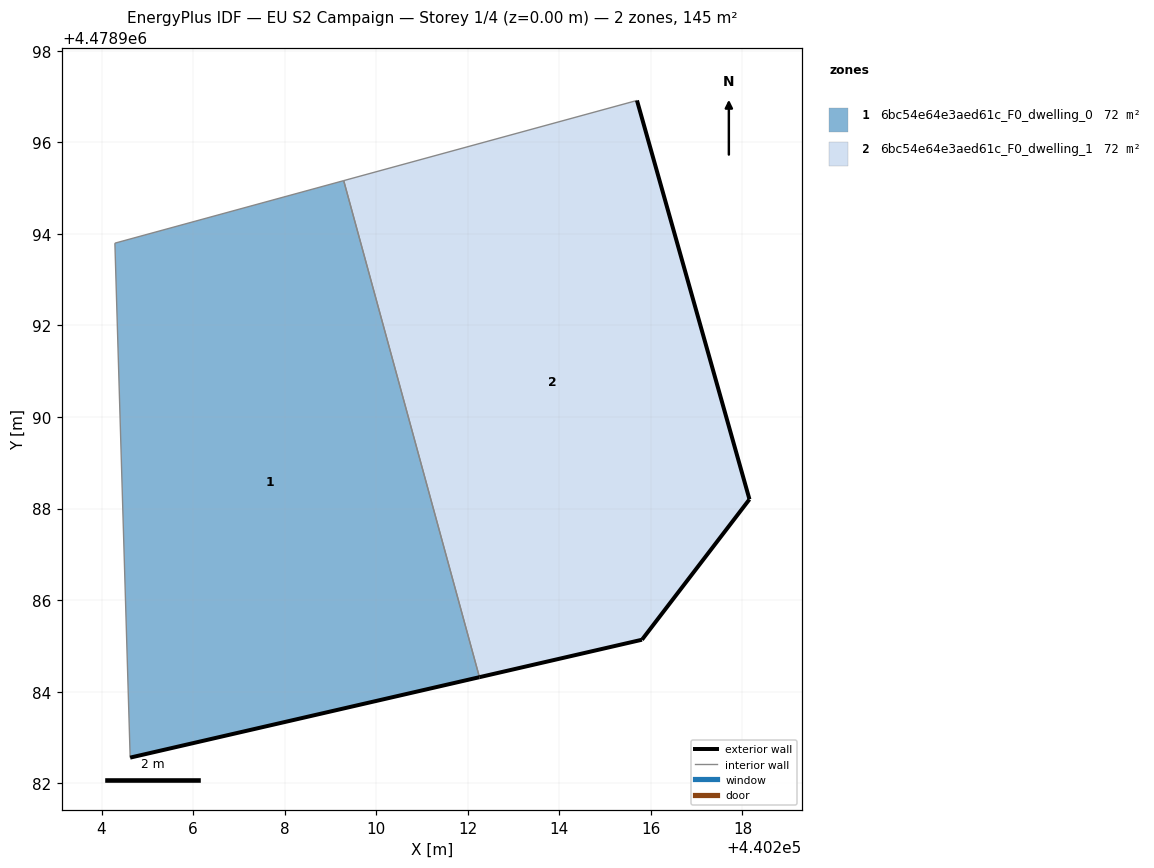
=== STOREY PLAN SPEC (per zone: floor XY polygon, exterior-wall plan segments, windows/doors) ===
zone 1: 6bc54e64e3aed61c_F0_dwelling_0  (72.3 m²)
  floor: (440212.26, 4478984.32) (440209.29, 4478995.16) (440204.29, 4478993.80) (440204.63, 4478982.56)
  exterior wall: (440212.26, 4478984.32) – (440204.63, 4478982.56)  [7.8 m]
  interior walls: 3
zone 2: 6bc54e64e3aed61c_F0_dwelling_1  (72.3 m²)
  floor: (440215.80, 4478985.13) (440218.15, 4478988.20) (440215.70, 4478996.91) (440209.29, 4478995.16) (440212.26, 4478984.32)
  exterior wall: (440215.80, 4478985.13) – (440212.26, 4478984.32)  [3.6 m]
  exterior wall: (440215.70, 4478996.91) – (440218.15, 4478988.20)  [9.1 m]
  exterior wall: (440218.15, 4478988.20) – (440215.80, 4478985.13)  [3.9 m]
  interior walls: 2

=== DERIVED (storey summary) ===
Building: EU S2 Campaign
Storey: 1 of 4  (floor level z = 0.00 m)
Storey gross floor area: 144.6 m²
Zones on this storey: 2
  - 6bc54e64e3aed61c_F0_dwelling_0: floor 72.3 m²; exterior wall 7.8 m (23.5 m²); WWR 0.0%
  - 6bc54e64e3aed61c_F0_dwelling_1: floor 72.3 m²; exterior wall 16.6 m (49.7 m²); WWR 0.0%
Zone adjacency (shared interzone walls):
  - 6bc54e64e3aed61c_F0_dwelling_0 ↔ 6bc54e64e3aed61c_F0_dwelling_1